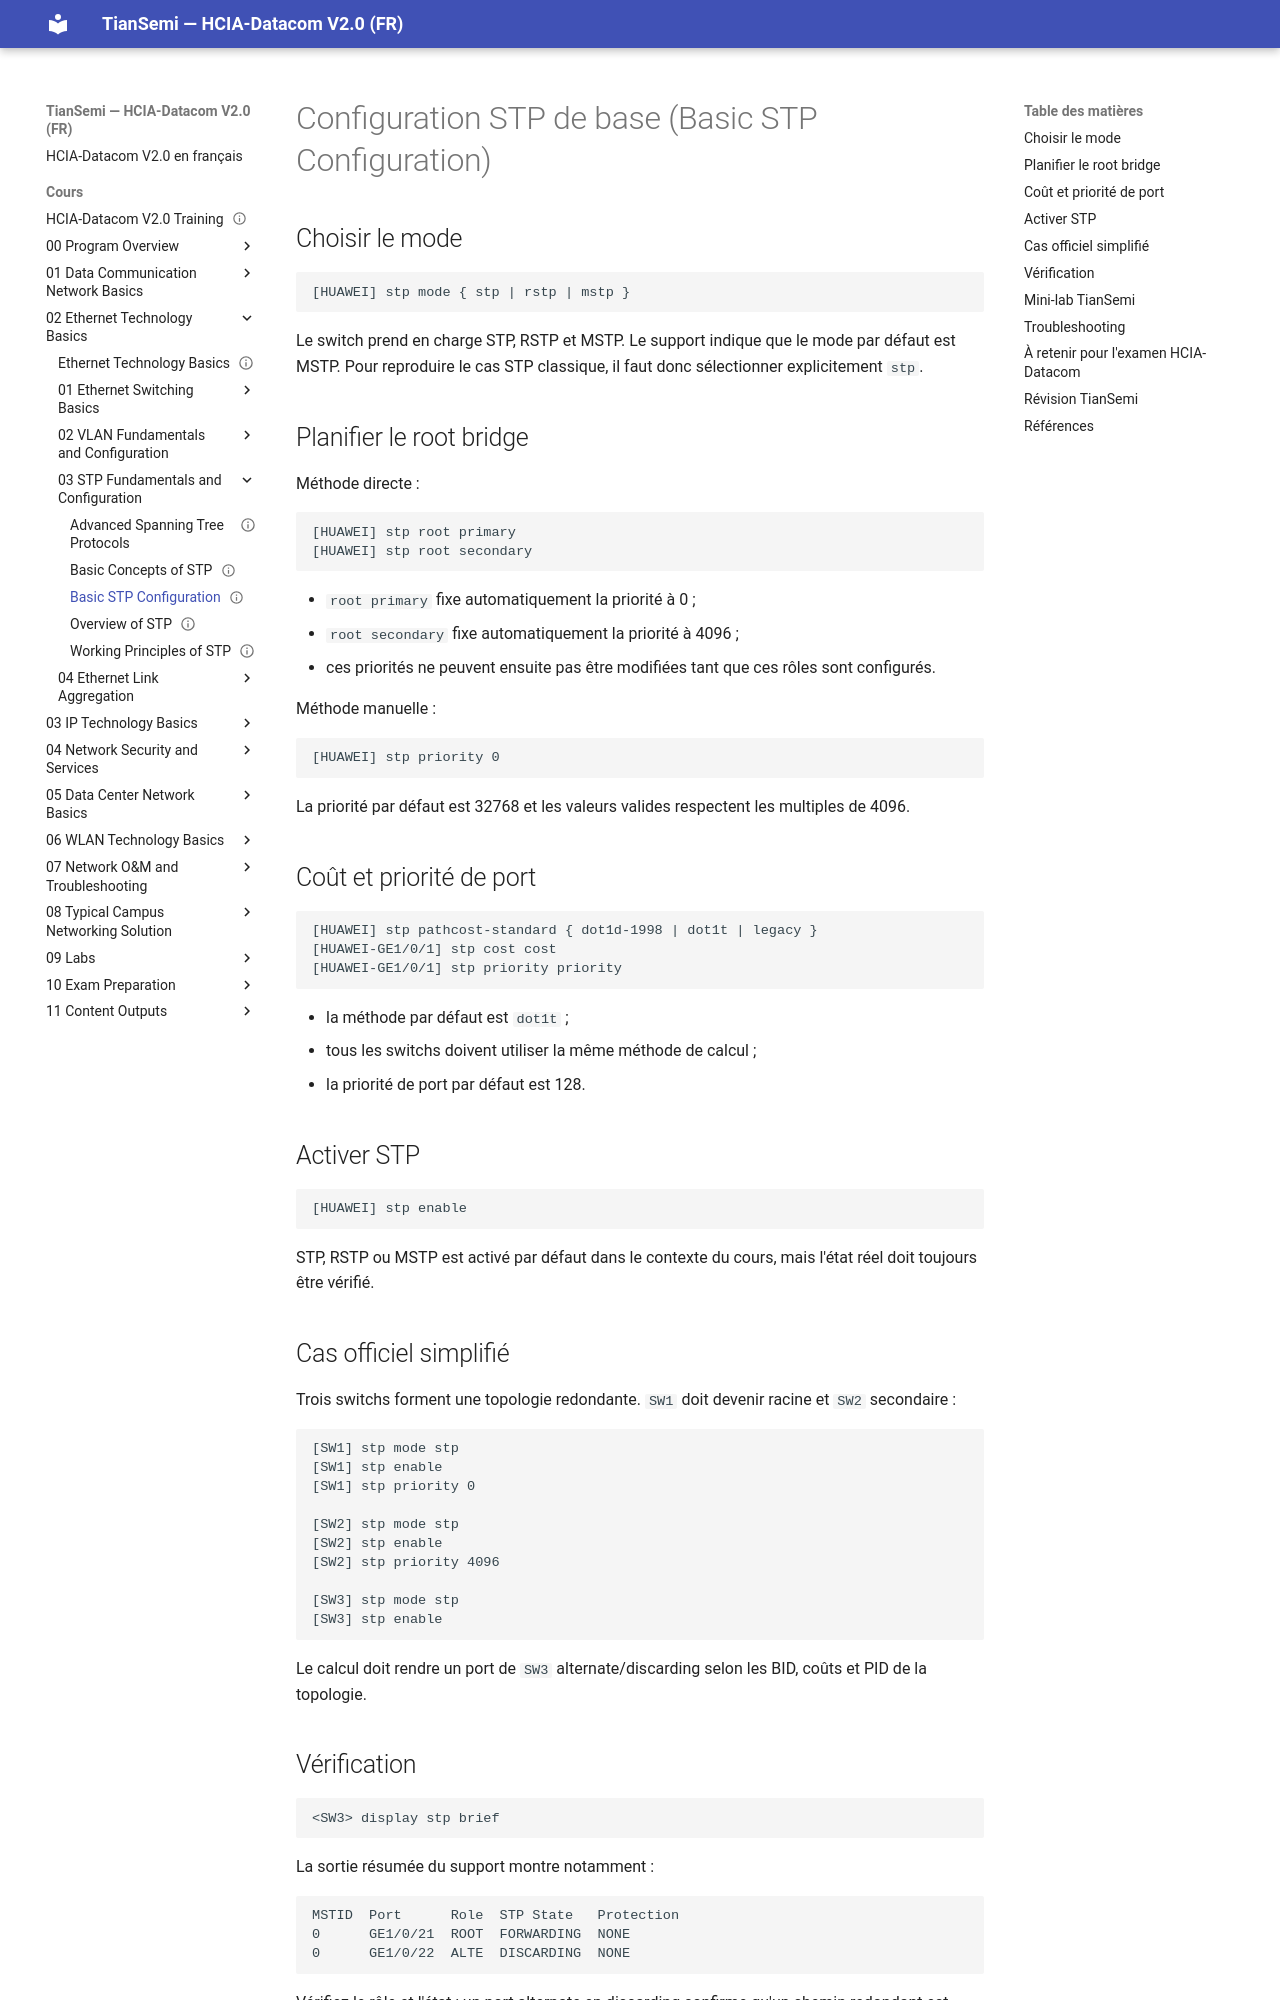

repository: tiansemi/hcia-datacom-fr · page: cours/02 Ethernet Technology Basics/03 STP Fundamentals and Configuration/Basic STP Configuration/index.html · generator: mkdocs

---
id: HUA-HCIA-DC-021
title: "Basic STP Configuration"
official_title: "Basic STP Configuration"
course_unit: "2.3.4"
category: "Huawei HCIA-Datacom Topic"
domain: "Datacom"
vendor: "Huawei"
certification: "HCIA-Datacom"
version: "V2.0"
difficulty: "intermediate"
status: "draft"
author: "MOULO OHOLO Jean Noel"
reviewed: false
created: 2026-08-10
updated: 2026-08-10
source: "HCIA-Datacom V2.0 Training Material"
source_pages: "PDF 283-288"
source_lab:
  - "HCIA-Datacom V2.0 Lab Guide.pdf, pages PDF 47-59"
tags: [huawei, hcia, datacom, stp, cli, root-bridge, path-cost]
prerequisites:
  - "[[Working Principles of STP]]"
related:
  - "[[Advanced Spanning Tree Protocols]]"
lab_required: true
publication_status: "not-started"
site_url:
---

# Configuration STP de base (Basic STP Configuration)

## Choisir le mode

```text
[HUAWEI] stp mode { stp | rstp | mstp }
```

Le switch prend en charge STP, RSTP et MSTP. Le support indique que le mode par défaut est MSTP. Pour reproduire le cas STP classique, il faut donc sélectionner explicitement `stp`.

## Planifier le root bridge

Méthode directe :

```text
[HUAWEI] stp root primary
[HUAWEI] stp root secondary
```

- `root primary` fixe automatiquement la priorité à 0 ;
- `root secondary` fixe automatiquement la priorité à 4096 ;
- ces priorités ne peuvent ensuite pas être modifiées tant que ces rôles sont configurés.

Méthode manuelle :

```text
[HUAWEI] stp priority 0
```

La priorité par défaut est 32768 et les valeurs valides respectent les multiples de 4096.

## Coût et priorité de port

```text
[HUAWEI] stp pathcost-standard { dot1d-1998 | dot1t | legacy }
[HUAWEI-GE1/0/1] stp cost cost
[HUAWEI-GE1/0/1] stp priority priority
```

- la méthode par défaut est `dot1t` ;
- tous les switchs doivent utiliser la même méthode de calcul ;
- la priorité de port par défaut est 128.

## Activer STP

```text
[HUAWEI] stp enable
```

STP, RSTP ou MSTP est activé par défaut dans le contexte du cours, mais l'état réel doit toujours être vérifié.

## Cas officiel simplifié

Trois switchs forment une topologie redondante. `SW1` doit devenir racine et `SW2` secondaire :

```text
[SW1] stp mode stp
[SW1] stp enable
[SW1] stp priority 0

[SW2] stp mode stp
[SW2] stp enable
[SW2] stp priority 4096

[SW3] stp mode stp
[SW3] stp enable
```

Le calcul doit rendre un port de `SW3` alternate/discarding selon les BID, coûts et PID de la topologie.
